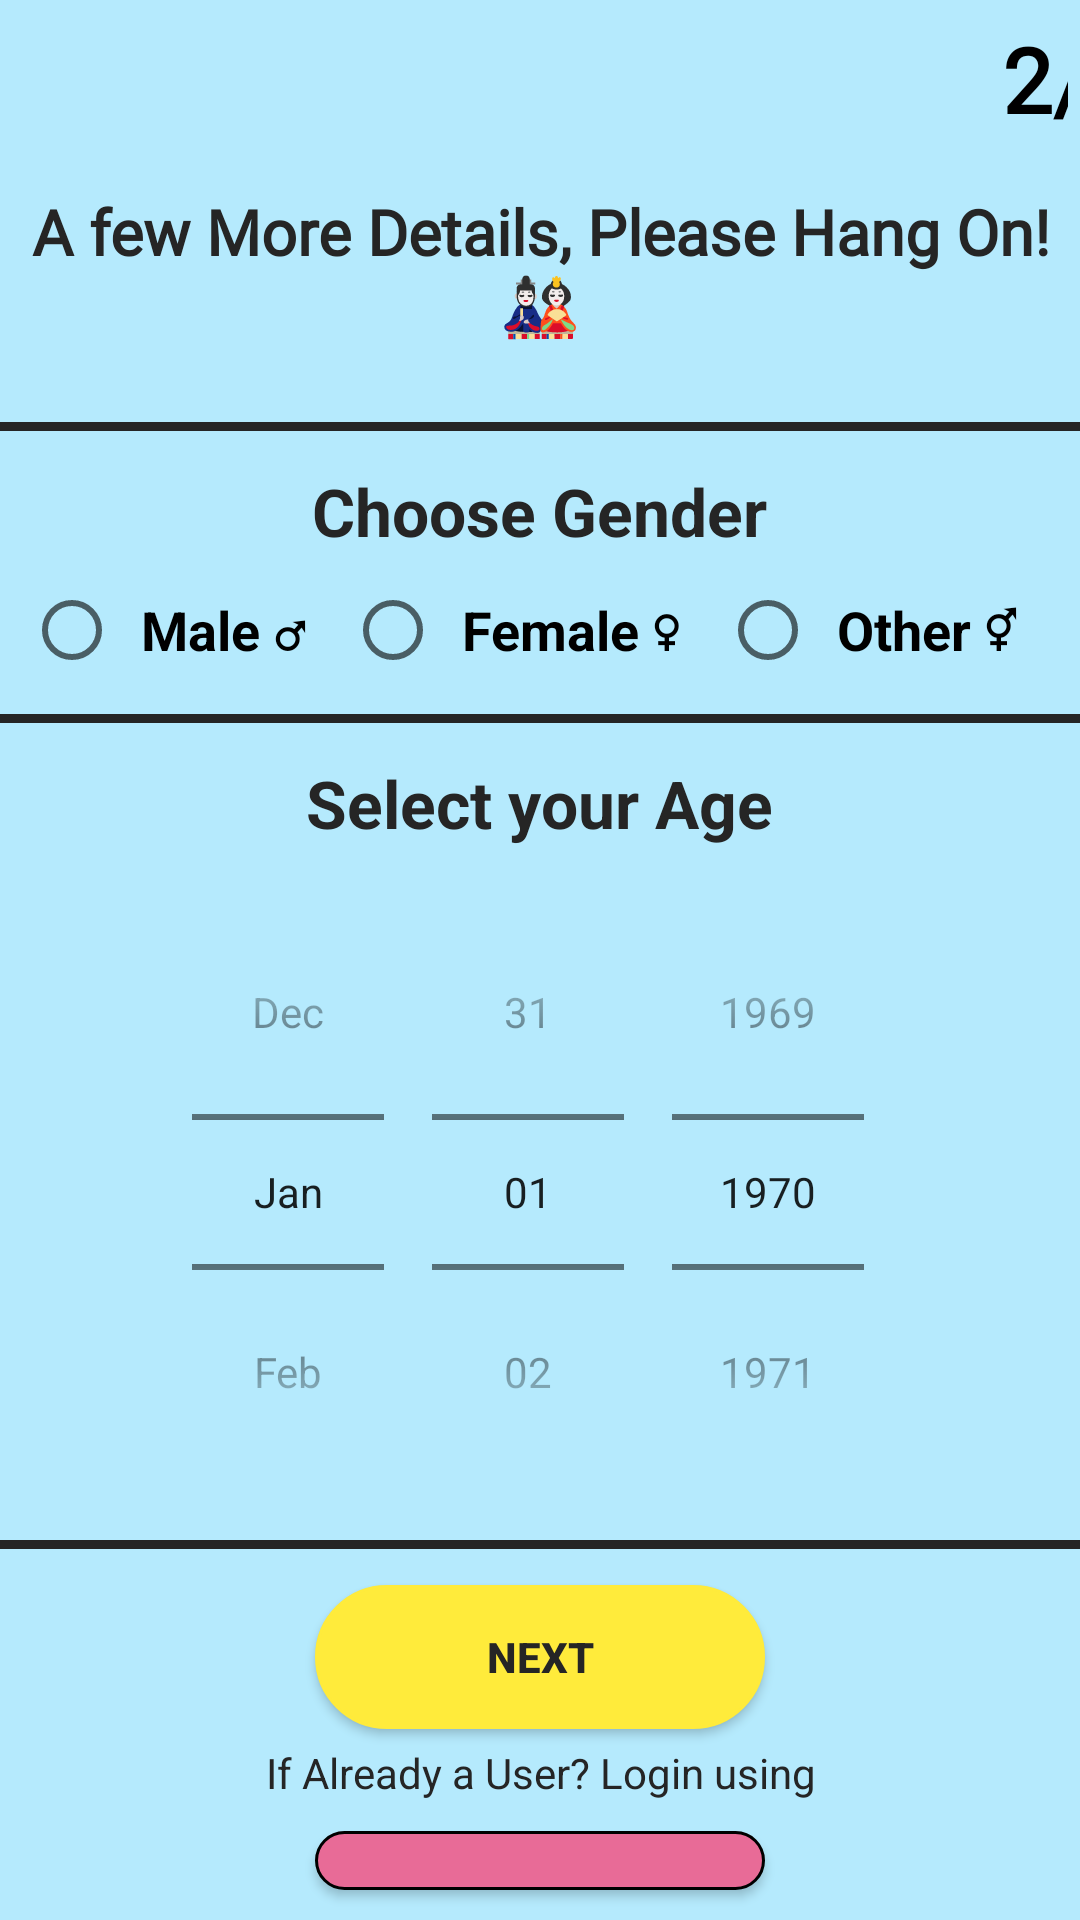

This screen was rendered from an Android layout file. Write that file and the resources it references.
<!-- AndroidManifest.xml: application theme Theme.CravingsNearby -->
<!-- res/layout/activity_screen_register_2.xml -->
<?xml version="1.0" encoding="utf-8"?>
<LinearLayout xmlns:android="http://schemas.android.com/apk/res/android"
    xmlns:app="http://schemas.android.com/apk/res-auto"
    xmlns:tools="http://schemas.android.com/tools"
    android:layout_width="match_parent"
    android:layout_height="match_parent"
    android:layout_marginLeft="2dp"
    android:layout_marginRight="2dp"
    android:background="@color/Background"
    android:gravity="center"
    android:orientation="vertical"
    tools:context=".Screen_Register_2">

    <LinearLayout
        android:layout_width="match_parent"
        android:layout_height="wrap_content"
        android:padding="4dp">

    <ImageView
        android:id="@+id/back_btn_register"
        android:layout_width="54dp"
        android:layout_height="48dp"
        android:layout_gravity="left"
        android:layout_marginTop="3dp"
        android:layout_marginLeft="2dp"
        android:layout_marginBottom="3dp"
        android:padding="3dp"
        android:paddingStart="3dp"
        android:src="@drawable/back_arrow1" />

    <TextView
        android:id="@+id/textView1_3"
        android:layout_width="54dp"
        android:layout_height="50dp"
        android:layout_marginBottom="5dp"
        android:fontFamily="@font/alatsi"
        android:layout_marginLeft="270dp"
        android:gravity="center"
        android:layout_gravity="center"
        android:text="2/3"
        android:textColor="#000000"
        android:textSize="30sp"
        android:textStyle="bold" />
    </LinearLayout>


    <TextView
        android:id="@+id/textView1"
        android:layout_width="wrap_content"
        android:layout_height="wrap_content"
        android:layout_marginBottom="5dp"
        android:fontFamily="@font/alatsi"
        android:gravity="center"
        android:textColor="@color/black"
        android:text="A few More Details, Please Hang On! 🎎"
        android:textSize="21sp"
        android:textStyle="bold" />

    <LinearLayout
        android:layout_width="match_parent"
        android:layout_height="wrap_content"
        android:layout_marginTop="15dp"
        android:orientation="vertical"
        android:layout_gravity="center">

        <View
            android:layout_width="wrap_content"
            android:layout_height="3dp"
            android:background="@color/black"
            android:layout_marginBottom="12dp"
            android:layout_marginTop="5dp"/>

        <TextView
            android:layout_width="wrap_content"
            android:layout_height="wrap_content"
            android:layout_gravity="center"
            android:textColor="@color/black"
            android:textSize="22sp"
            android:textStyle="bold"
            android:text="Choose Gender"
            android:layout_marginBottom="9dp">
        </TextView>


            <RadioGroup
                android:id="@+id/group_radio"
                android:layout_width="wrap_content"
                android:layout_height="match_parent"
                android:orientation="horizontal"
                android:layout_gravity="center">

                <RadioButton
                    android:id="@+id/radioButton1"
                    android:layout_width="wrap_content"
                    android:layout_height="wrap_content"
                    android:layout_marginRight="6dp"
                    android:layout_weight="1"
                    android:paddingHorizontal="7dp"
                    android:text="Male ♂"
                    android:textSize="18sp"
                    android:textStyle="bold"
                    tools:ignore="TouchTargetSizeCheck" />

                <RadioButton
                    android:id="@+id/radioButton2"
                    android:layout_width="wrap_content"
                    android:layout_height="wrap_content"
                    android:layout_marginRight="6dp"
                    android:layout_weight="1"
                    android:paddingHorizontal="7dp"
                    android:text="Female ♀"
                    android:textSize="18sp"
                    android:textStyle="bold"
                    tools:ignore="TouchTargetSizeCheck" />

                <RadioButton
                    android:id="@+id/radioButton3"
                    android:layout_width="wrap_content"
                    android:layout_height="wrap_content"
                    android:layout_marginRight="6dp"
                    android:layout_weight="1"
                    android:paddingHorizontal="7dp"
                    android:text="Other ⚥"
                    android:textSize="18sp"
                    android:textStyle="bold"
                    tools:ignore="TouchTargetSizeCheck" />

            </RadioGroup>

        <View
            android:layout_width="wrap_content"
            android:layout_height="3dp"
            android:background="@color/black"
            android:layout_marginBottom="12dp"
            android:layout_marginTop="12dp"/>

        <TextView
            android:layout_width="wrap_content"
            android:layout_height="wrap_content"
            android:layout_gravity="center"
            android:textColor="@color/black"
            android:textSize="22sp"
            android:textStyle="bold"
            android:text="Select your Age"
            android:layout_marginBottom="9dp"/>

        <DatePicker
            android:id="@+id/picker_age"
            android:layout_width="match_parent"
            android:layout_height="wrap_content"
            android:spinnersShown="true"
            android:datePickerMode="spinner"
            android:calendarViewShown="false"
            android:textAlignment="center"
            android:layout_marginRight="2dp"
            android:layout_marginLeft="2dp"
            android:calendarTextColor="@color/black"/>

        <View
            android:layout_width="wrap_content"
            android:layout_height="3dp"
            android:background="@color/black"
            android:layout_marginBottom="10dp"
            android:layout_marginTop="10dp"/>

    </LinearLayout>


    <Button
        android:id="@+id/button_Next"
        android:layout_width="150dp"
        android:layout_height="wrap_content"
        android:onClick="callingNext3Screen"
        android:layout_marginTop="2dp"
        android:layout_marginBottom="5dp"
        android:background="@drawable/button_layout"
        android:backgroundTint="@color/yellow"
        android:padding="10dp"
        android:text="Next"
        android:textColor="@color/black"
        android:textStyle="bold"
        app:cornerRadius="14dp" />

    <TextView
        android:id="@+id/textView5"
        android:layout_width="wrap_content"
        android:layout_height="wrap_content"
        android:gravity="center"
        android:text="If Already a User? Login using"
        android:textStyle="normal"
        android:layout_marginBottom="5dp"
        android:textColor="@color/black"/>

    <Button
        android:id="@+id/button_Login"
        android:layout_width="150dp"
        android:layout_height="wrap_content"
        android:layout_marginTop="5dp"
        android:layout_marginBottom="10dp"
        android:background="@drawable/button_layout"
        android:padding="10dp"
        android:text="LOGIN"
        android:textColor="@color/black"
        android:textStyle="bold"
        app:cornerRadius="14dp" />

</LinearLayout>
<!-- resources referenced by this layout -->
<resources>
  <color name="Background">#B5EAFD</color>
  <color name="black">#252525</color>
  <color name="yellow">#FFEB3B</color>
  <!-- drawable button_layout (drawable) -->
  <?xml version="1.0" encoding="utf-8"?>
  <shape xmlns:android="http://schemas.android.com/apk/res/android"
      android:shape="rectangle" >
  
      <corners
          android:radius="30dp"
          />
      <solid
          android:color="#E86B97"
          />
      <size
          android:width="150dp"
          android:height="40dp"
          />
      <stroke
          android:width="1dp"
          android:color="#000000"
          />
  </shape>
  <style name="Theme.CravingsNearby" parent="Theme.MaterialComponents.DayNight.DarkActionBar.Bridge">
          
          <item name="colorPrimary">@color/purple_500</item>
          <item name="colorPrimaryVariant">@color/purple_700</item>
          <item name="colorOnPrimary">@color/white</item>
          <item name="titleTextColor">@color/action_bar_title_color</item>
  
          
          <item name="colorSecondary">@color/teal_200</item>
          <item name="colorSecondaryVariant">@color/teal_700</item>
          <item name="colorOnSecondary">@color/black</item>
          
          <item name="android:statusBarColor">?attr/colorPrimaryVariant</item>
          
          
          <item name="actionOverflowButtonStyle">@style/IwconOverfloww</item>
          
          
      </style>
  <color name="purple_500">#FF6200EE</color>
  <color name="purple_700">#FF3700B3</color>
  <color name="white">#FFFFFFFF</color>
  <color name="action_bar_title_color">#000000</color>
  
  
  
      #FF000000
      #FFFACE
  <color name="teal_200">#FF03DAC5</color>
  <color name="teal_700">#FF018786</color>
  <style name="IwconOverfloww" parent="Widget.AppCompat.ActionButton.Overflow">
          <item name="android:tint">@color/action_bar_title_color</item>
      </style>
</resources>
